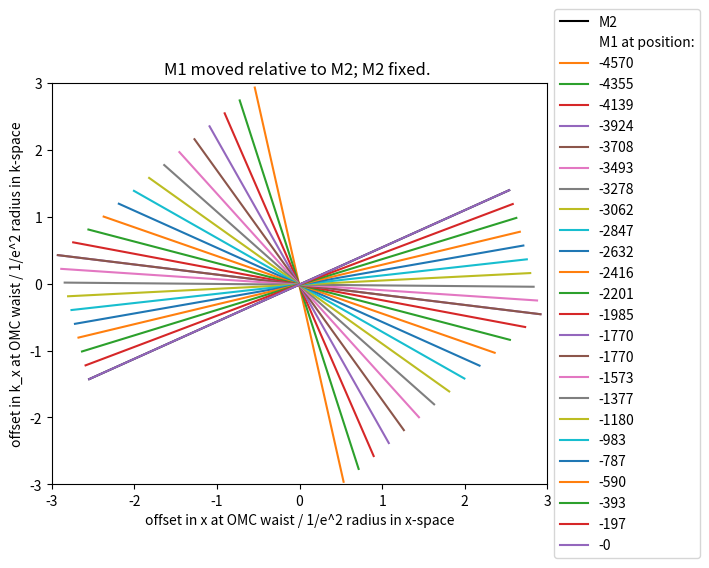
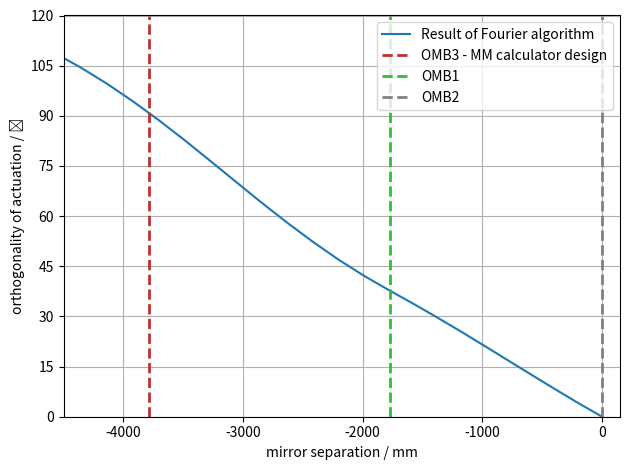

These charts were generated, in order, by the following Python code:
import numpy as np
import matplotlib.pyplot as plt
from scipy.optimize import curve_fit as fit
from scipy.fft import fft #as fft
from scipy.fft import ifft #as ifft

# Program description
'''
Uses Fourier method of Sziklas and Seigman (1975) [see also Leavey and Courtial, Young TIM User Guide (2017).] for beam propagation.
Calculation of:
1) waist size along beam path. (beam_profile)
2) effect of mirror tilt on position and direction of beam at waist. (simple_correction, simple_corr_dep)
3) effect of mirror tilt on position and direction of beam at waist as a function of mirror separation. (corr_dep)
4) effect of input error (in position and direction) on transverse position of beam as a function of distance from beam waist. (sen_dep)
'''

# General comment: 
# Erroneous results can occur due to poor fit in k-space. If this is the case, use initial width greater than expected width in Gaussfit. 
# Beam profile requires initial width to be smaller than expected width. 

# Inputs
wav = 1.064e-3                                                      # wavelength in mm
z0 = -3550                                                          # input waist location
b = 1090                                                            # input Rayleigh range
w0 = np.sqrt(b * wav / np.pi)                                       # input waist size - specified by Rayleigh range
#w0 = 0.6076                                                         # input waist size - specified directly. 
a0 = 0                                                              # initial angle in mrad
x0 = 0.3                                                              # initial offset in mm
space_0 = 1120                                                      # SRM - OFI
space_1 = 2320                                                      # OFI - OM*S
space_2 = 2015                                                      # OM*S - OM*1
space_3 = 1770                                                      # OM*1 - OM*2
space_4 = 1210                                                      # OM*2 - OMC*
FI = -9000                                                          # OFI lens
R1 = 5500                                                           # ROC of OM*1
R2 = 2700                                                           # ROC of OM*2

class Beam: 
    '''Represents Gaussian beam in x, propagating along z. 
    Attributes: 
    U: 1D array, Complex amplitude
    w: 1D array, width
    z: 1D array, z-co-ordinate
    x: 1D array, x-co-ordinate
    kneg/kpos: 1D arrays, negative/positive components of k-vactor along x-axis (spatial frequencies)
    kx: 1D array, component of k-vector along x-axis (spatial frequency)
    kz: 1D array, component of k-vector along z-axis
    kwav: constant, magnitude of wavevector
    zres: constant: resolution in z
    '''
    def __init__(self, *args): # Initialises amplitude array.
        x0 = 0
        a0 = 0
        W = 200                                                                 # Width of window in mm
        xres = 0.01                                                             # 1D array representing kz-space. Derived from condition for monochromaticity.
        N = int(W / xres)                                                       # Number of x-bins (keeps resolution the same)  
        self.x = np.linspace(-W/2, W/2, N)                                      # 1D array representing x-space
        self.kneg = np.linspace(-(np.pi * N)/W, -(2 * np.pi)/W, int(N/2))       # 1D array representing kx-space from max -ve value to min -ve value
        self.kpos = np.linspace((2 * np.pi)/W, (np.pi * N)/W, int(N/2))         # 1D array representing kx-space from min +ve value to max +ve value
        self.kx = np.concatenate((self.kpos,self.kneg), axis = 0)               # 1D array representing kx-space. Order of values matches that spatial frequency distribution derived from FFT of amlitude distribution
        self.kwav = 2 * np.pi / wav                                             # Magnitude of wave-vector
        self.kz = np.sqrt(self.kwav**2 - self.kx**2)                            # 1D array representing kz-space. Derived from condition for monochromaticity. 
        self.zres = 3000                                                        # z-resolution in mm: 3000 for most; 50 for beam profile. 
        if len(args) == 2:                                                      # Two arguments: Instantiates Beam object from waist size, w0, and distance to waist, z0. 
            w0 = args[0]
            z0 = args[1]
        elif len(args) == 4:                                                    # Four arguments: Instantiates Beam object from waist size, w0, distance to waist, z0, input offset, x0, and input angle, a0. 
            w0 = args[0]
            z0 = args[1]
            x0 = args[2]
            a0 = args[3]
        a0 = a0 / 1000                                                          # Converts input angle from mrad to rad
        q0 = z0 - 1j * np.pi * w0**2 / wav                                      # Input beam parameter
        U0 = (1/q0) * np.exp(1j * self.kwav * (self.x-x0)**2 / (2 * q0))        # Input array, offset by x0
        U0 = U0 * np.exp(-1j * self.kwav * self.x * np.sin(a0))                 # Tilt beam by initial angle, a0
        self.U = U0                                                             # Initialise amplitude array
        self.w = [Gaussfit(self.x,abs(self.U),1)[2]]                            # Initialise width list
        self.z = [0]                                                            # Initialise z-position list.

    def step(self, D): # Propagate input Beam object over distance, D; return Beam object. Fourier algorithm. 
        Pin = fft(self.U)                       # FFT of amplitude distribution, U, gives spatial frequency distribution, Pin at initial position, z.
        Pout = Pin * np.exp(1j * self.kz * D)   # Multiply Spatial frequency distribution by phase-factor corresponding to propagation through distance, D, to give new spatial frequency distribution, Pout. 
        Uout = ifft(Pout)                       # IFFT of spatial frequency distribution gives amplitude distribution, Uout, at plane z = z + D
        self.U = Uout
        return self

    def propagate(self,distance,profile=False): # Propagate Beam object through distance with resolution, zres; return Beam object. 
        Uprev = self
        if profile:
            w = Uprev.w                 # unpack width_list
            z = Uprev.z                 # unpack z-position_list
            res = 50                    # Set res to 50 if generating plot of beam profile.
        else:
            res = self.zres             # Otherwise use global variable, zres
        num = distance // res           # number of steps: divide distance by resolution. 
        rem = distance % res            # remainder of division: final step size. If num = 0, i.e. zres > distance, single step taken, equal to distance. 
        for i in range(num):            # num steps
            Unext = Uprev.step(res)
            Uprev = Unext
            if profile:
                zprev = z[-1]
                z.append(zprev + res)   # Build up z-array as go along. 
                wnext = Gaussfit(Unext.x,abs(Unext.U),1)[2]
                w.append(wnext)
        Unext = Uprev.step(rem)         # Final step of size rem. 
        if profile:
            zprev = z[-1]
            z.append(zprev + rem) 
            wnext = Gaussfit(Unext.x,abs(Unext.U),1)[2]
            w.append(wnext)
            Unext.w = w
            Unext.z = z
        return Unext

    def tilt(self,angle): # Applies linear phase-gradient, simulating effect of tilting mirror. Input angle in mrad. 
        Uin = self.U
        a = angle / 1000
        Uout = Uin * np.exp(-1j * self.kwav * self.x * np.sin(a))
        self.U = Uout
        return self

    def lens(self,f): # Lens element of focal length, f. 
        Uin = self.U
        Uout = Uin * np.exp(-1j * self.kwav * self.x**2 / (2 * f))
        self.U = Uout
        return self

    def mirror(self,R): # Mirror element of radius of curvature, R. 
        Uin = self.U
        Uout = Uin * np.exp(-1j * self.kwav * self.x**2 / R)
        self.U = Uout
        return self

    def amp_fit(self,plot=False,n=1): # Fit (and Plot) magnitude of Amplitude array in x-space. 
        Uplot = abs(self.U)/max(abs(self.U))
        xparams = Gaussfit(self.x,Uplot)
        UFit = Gaussian(self.x, xparams[0], xparams[1], xparams[2])
        if plot == True:
            plt.figure(n)
            plt.plot(self.x,Uplot,'o', label = 'model data', markersize = 3)
            plt.plot(self.x,UFit,'-', label = 'fit')
            axes = plt.gca()
            axes.set_xlim([-2, 2])
            axes.set_ylim([0, 1.1])
            plt.grid(which = 'major', axis = 'both')
            plt.xlabel('x / mm')
            plt.ylabel('Normalised amplitude distribution')
            #plt.legend()
            plt.tight_layout()
        return xparams

    def freq_fit(self,plot=False,n=2): # Fit ( and plot) magnitude of Spatial frequency array in k-space. 
        P = fft(self.U)
        kplot = np.concatenate((self.kneg,self.kpos), axis = 0)     
        Pneg = P[int(len(P)/2):]
        Ppos = P[:int(len(P)/2)]
        Pswap = np.concatenate((Pneg,Ppos), axis = 0)
        Pabs = abs(Pswap)
        Pplot = Pabs/max(Pabs)
        kparams = Gaussfit(kplot,Pplot)
        PFit = Gaussian(kplot, kparams[0], kparams[1], kparams[2])
        if plot == True:
            plt.figure(n)
            plt.plot(kplot,Pplot,'o', label = 'model data', markersize = 3)
            plt.plot(kplot,PFit,'-', label = 'fit')
            axes = plt.gca()
            axes.set_xlim([-25, 25])
            axes.set_ylim([0, 1.1])
            plt.grid(which = 'major', axis = 'both')
            plt.xlabel('k_x / mm^-1')
            plt.ylabel('Normalised spatial frequency distribution')
            #plt.legend()
            plt.tight_layout()
        return kparams

def Gaussian(space, offset, height, width): # Defines Gaussian function for fitting; space is a 1D array. 
    return height * np.exp(-((space-offset)/width)**2)

def Gaussfit(space,Array,init_width=30):# Fit Gaussian to magnitude of Amplitude array. Return fit parameters. 
    init_params = [0.1,1,init_width]    # Use initial width parameter smaller than expected width for beam profile. Otherwise, use initial width parameter larger than expected width - avoids bad fit in k-space. 
    est_params, est_err = fit(Gaussian, space, Array, p0 = init_params)
    return est_params # [offset, amplitude, width]

def beam_profile(): 
    # Runs series of methods corresponding to propagation of beam through various elements in system. 
    # Calculate beam waist along the way ('True' condition passed to propagate). 
    U = Beam(w0,z0)
    U = U.propagate(space_0,True)
    U = U.lens(FI)
    U = U.propagate(space_1,True)
    U = U.propagate(space_2,True)
    U = U.mirror(R1)
    U = U.propagate(space_3,True)
    U = U.mirror(R2)
    U = U.propagate(space_4,True)
    U = U.propagate(10000 - (space_0 + space_1 + space_2 + space_3 + space_4),True)
    width_plot(U.z,U.w)

def width_plot(distance_list,width_list,n=3): # Plots beam profile for a given waist array. 
    #plt.figure(figsize=(9, 7), dpi=120)
    plt.figure(n)
    zplot = 0.001 * np.asarray(distance_list)
    wplot = np.asarray(width_list)
    plt.plot(zplot,wplot, linewidth = 3)
    axes = plt.gca()
    axes.set_xlim([0, 10])
    axes.set_ylim(0.0,2.6)
    axes.set_xticks(np.linspace(0,10,11))
    axes.set_yticks(np.linspace(0.0,2.6,14))
    plt.grid(which = 'both', axis = 'both', linestyle = '--')
    axes.set_xlabel('Distance along beam path / m')
    axes.set_ylabel('1/e^2 beam radius / mm')
    plt.title('Layout 9c. Beam profile calculated with Fourier algorithm.')
    plt.tight_layout()

def simple_correction(b,c): 
    # Runs series of methods corresponding to propagation of beam through various elements in system. Fixed spacings, defined in global variables. 
    # Mirrors M1 and M2 tilted by angles b and c. Returns, x and k offsets at OMC waist. 
    U = Beam(w0,z0)
    U = U.propagate(space_0)
    U = U.lens(FI)
    U = U.propagate(space_1)
    U = U.tilt(b)
    U = U.propagate(space_2)
    U = U.mirror(R1)
    U = U.propagate(space_3)
    U = U.mirror(R2)
    U = U.tilt(c)
    U = U.propagate(space_4)
    xparams = U.amp_fit(True)
    Dx = xparams[0] / abs(xparams[2]) # normalise offset to width in x-space
    kparams = U.freq_fit(True)
    Dk = kparams[0] / abs(kparams[2]) # normalise offset to width in k-space
    return (Dx, Dk)

def simple_mirror_test(): # Tilt mirrors in turn by equal positive and negative amounts. Return x and k offsets at OMC waist.
    x1 = []
    k1 = []
    x2 = []
    k2 = []
    angle = np.linspace(-1.0, 1.0, 2)
    for i in range(len(angle)):
        Dx, Dk = simple_correction(angle[i],0)
        x1.append(Dx)
        k1.append(Dk)
    for i in range(len(angle)):
        Dx, Dk = simple_correction(0,angle[i])
        x2.append(Dx)
        k2.append(Dk)
    return (x1,k1,x2,k2)

def simple_corr_dep():  # Calculates orthogonality between mirrors: angle between unit vectors corresponding to effect of mirror tilt in x-k space. 
        Mtest = simple_mirror_test()
        orthogonality(Mtest[0],Mtest[1],Mtest[2],Mtest[3])
        xk_plot(Mtest[0],Mtest[1],Mtest[2],Mtest[3])

def xk_plot(x1,k1,x2,k2,dist=0,multiple=False,count=0,n=4): # Plots displacement in x-k space caused when mirrors, M1 and M2 are tilted.
    if multiple:                                                    # for multiple traces
            plt.figure(n, figsize=(7.2, 5.5), dpi=120)
            if count == 0:
                plt.plot(x2, k2, 'k', label = 'M2')                      
                plt.plot([], [], ' ', label = 'M1 at position:')   
            plt.plot(x1, k1, label = '%.0f' % (dist,))              
            plt.title('M1 moved relative to M2; M2 fixed. ')        
            plt.legend(loc='center left', bbox_to_anchor=(1, 0.5))
            #plt.legend(loc = 'lower left', prop={'size': 8})
    else:                                                           # for single trace
            plt.figure(n, figsize=(6, 5.5), dpi=120)
            plt.plot(x1, k1, label = 'M1')                        
            plt.plot(x2, k2, label = 'M2')                         
            plt.title('Mirrors tilted through +/- 1 mrad')         
            plt.legend()
    axes = plt.gca()
    axes.set_xlim([-3, 3])
    axes.set_ylim([-3, 3])
    plt.xlabel('offset in x at OMC waist / 1/e^2 radius in x-space')
    plt.ylabel('offset in k_x at OMC waist / 1/e^2 radius in k-space')
    plt.tight_layout()

def orthogonality(x1,k1,x2,k2): # Calculates phase-separation between two mirrors which, when tilted, cause displacements of (x*,k*) at the OMC waist .
    v1 = np.array([[x1[-1] - x1[0], k1[-1] - k1[0]]])
    v2 = np.array([[x2[-1] - x2[0]], [k2[-1] - k2[0]]])
    v1_norm = v1 / np.sqrt(v1[0,0]**2 + v1[0,1]**2)
    v2_norm = v2 / np.sqrt(v2[0,0]**2 + v2[1,0]**2)
    dot_product = np.dot(v1_norm,v2_norm)
    phi_ASC = (180 / np.pi) * np.arccos(dot_product)
    #print('%.0f' % (phi_ASC[0,0],))
    return phi_ASC[0,0]

def correction(b,c,sp1,sp2,sp3,order): 
    # Runs series of methods corresponding to propagation of beam through various elements in system. Variable spacings passed to function.
    # Change order of tilt(b) and mirror(R1) depending on spacing between tilt(b) and tilt(c)
    U = Beam(w0,z0)
    U = U.propagate(space_0)
    U = U.lens(FI)
    if order == 1:
        U = U.propagate(sp1)
        U = U.tilt(b)
        U = U.propagate(sp2)
        U = U.mirror(R1)
        U = U.propagate(sp3)
    elif order == 2:
        U = U.propagate(sp1)
        U = U.mirror(R1)
        U = U.propagate(sp2)
        U = U.tilt(b)
        U = U.propagate(sp3)        
    U = U.mirror(R2)
    U = U.tilt(c)
    U = U.propagate(space_4)
    xparams = U.amp_fit()
    Dx = xparams[0] / abs(xparams[2]) # normalise offset to width in x-space
    kparams = U.freq_fit()
    Dk = kparams[0] / abs(kparams[2]) # normalise offset to width in k-space
    return (Dx, Dk)

def mirror_test(sp1,sp2,sp3,order): 
    # Tilt mirrors in turn by equal positive and negative amounts. 
    # Return x and k offsets at OMC waist. Variable spacings passed to function.
    x1 = []
    k1 = []
    x2 = []
    k2 = []
    angle = np.linspace(-1.0, 1.0, 2)
    for i in range(len(angle)):
        Dx, Dk = correction(angle[i],0,sp1,sp2,sp3,order)
        x1.append(Dx)
        k1.append(Dk)
    for i in range(len(angle)):
        Dx, Dk = correction(0,angle[i],sp1,sp2,sp3,order)
        x2.append(Dx)
        k2.append(Dk)
    return (x1,k1,x2,k2)

def corr_dep(): 
    # Calculates orthogonality between mirrors: angle between unit vectors corresponding to effect of mirror tilt in x-k space.
    # Varies separation between mirrors. Calculated in two stages: 1) tilt(b) before mirror(R1), 2) tilt(b) after mirror(R1). 
    s1 = np.linspace(1535,4335,14)
    s2 = 4335 - s1
    s3 = 1770
    phi_ASC = []
    OMAS_pos = []
    count = 0
    for i in range(len(s1)):
        Mtest = mirror_test(int(s1[i]),int(s2[i]),s3,1)
        phi_ASC.append(orthogonality(Mtest[0],Mtest[1],Mtest[2],Mtest[3]))
        OMAS_pos.append(-s2[i]-s3)
        xk_plot(Mtest[0],Mtest[1],Mtest[2],Mtest[3],OMAS_pos[count],True,count)
        count += 1
    s1 = 4335
    s2 = np.linspace(0,1770,10)
    s3 = 1770 - s2
    for i in range(len(s2)):
        Mtest = mirror_test(s1,int(s2[i]),int(s3[i]),2)
        phi_ASC.append(orthogonality(Mtest[0],Mtest[1],Mtest[2],Mtest[3]))
        OMAS_pos.append(-s3[i])
        xk_plot(Mtest[0],Mtest[1],Mtest[2],Mtest[3],OMAS_pos[count],True,count)
        count += 1
    phase_plot(OMAS_pos,phi_ASC)

def phase_plot(dist,angle,n=5): # Plots orthogonality as a function of mirror separation. 
    plt.figure(n)
    plt.plot(dist,angle, label = 'Result of Fourier algorithm')
    axes = plt.gca()
    axes.set_xlim([-4500,150])
    axes.set_ylim([0, 120])
    plt.yticks(np.linspace(0.0,120,9))
    axes.vlines(x = -2015-1770, ymin = 0, ymax = 120,\
    linewidth = 2,color = 0.75*np.array([1,0.25,0.25]),linestyles = 'dashed',label = 'OMB3 - MM calculator design')    
    axes.vlines(x = -1770, ymin = 0, ymax = 120,\
    linewidth = 2,color = 0.75*np.array([0.25,1,0.25]),linestyles = 'dashed',label = 'OMB1')
    axes.vlines(x = 0, ymin = 0, ymax = 120,\
    linewidth = 2,color = 0.5*np.array([1,1,1]),linestyles = 'dashed',label = 'OMB2')
    plt.grid(which = 'major', axis = 'both')
    plt.xlabel('mirror separation / mm')
    plt.ylabel('orthogonality of actuation / ˚')
    #plt.title('Vary position of OMB3 relative to OMB2')
    plt.tight_layout()
    plt.legend(loc = 'upper right')

def sense(var_space_4): # Introduce input error: offset, x0, or angle, a0. Variable spacing passed to function. Returns x and k offsets. 
    U = Beam(w0,z0,x0,a0)
    U = U.propagate(space_0)
    U = U.lens(FI)
    U = U.propagate(space_1)
    #U = U.tilt(0)
    U = U.propagate(space_2)
    U = U.mirror(R1)
    U = U.propagate(space_3)
    U = U.mirror(R2)
    #U = U.tilt(0)
    U = U.propagate(var_space_4)
    xparams = U.amp_fit()
    Dx = xparams[0] / abs(xparams[2]) # normalise offset to width in x-space
    kparams = U.freq_fit()
    Dk = kparams[0] / abs(kparams[2]) # normalise offset to width in k-space
    return (Dx, Dk)

def sen_dep(): # Calculates x and k offsets as a function of distance from OMA2, mirror(R2). 
    s4 = np.linspace(0,2000,11)
    senx = []
    senk = []
    for i in range(len(s4)):
        (Dx, Dk) = sense(int(s4[i]))
        senx.append(Dx)
        senk.append(Dk)
    sen_plot(s4,senx,senk)
    
def sen_plot(dist,xdispl,kdispl,n=6): # Plots x- and k- offset as function of distance from OMA2, mirror(R2).
    fig, ax1 = plt.subplots()
    ax1.plot(dist,xdispl, color = 'blue', label = 'x')
    ax2 = ax1.twinx()
    ax2.plot(dist,kdispl, color = 'orange', label = 'k_x')
    ax1.set_xlim([0, 2000])
    ax1.set_ylim([-3, 3])
    ax2.set_ylim([-3, 3])
    ax2.vlines(x = 1210, ymin = -3, ymax = +3,\
    linewidth = 2,color = 0.5*np.array([1,1,1]),linestyles = 'dashed',label = 'OMC waist')
    ax1.grid(which = 'major', axis = 'both')
    ax1.set_xlabel('distance from OMA2 / mm')
    ax1.set_ylabel('centre of amplitude distribution / 1/e^2 radius in x-space')
    ax2.set_ylabel('centre of spatial frequency distribution / 1/e^2 radius in kx-space')
    fig.legend(loc = 'lower left', bbox_to_anchor=(0.69, 0.72))
    fig.tight_layout()

def main():
    #beam_profile()
    #print(simple_correction(0,0))
    #simple_corr_dep()
    corr_dep()
    #sen_dep()
    plt.show()
    
if __name__ == "__main__":
    main()

# Redundant or stored code
# ------------------------
# Initialisation outside Class definition
'''
# Globals
#W = 200                                                             # width of window in mm
#xres = 0.01                                                         # x resolution in mm
#N = int(W / xres)                                                   # number of x-bins (keeps resolution the same)
#x = np.linspace(-W/2, W/2, N)                                       # 1D array representing x-space
#kneg = np.linspace(-(np.pi * N)/W, -(2 * np.pi)/W, int(N/2))        # 1D array representing kx-space from max -ve value to min -ve value
#kpos = np.linspace((2 * np.pi)/W, (np.pi * N)/W, int(N/2))          # 1D array representing kx-space from min +ve value to max +ve value
#kx = np.concatenate((kpos,kneg), axis = 0)                          # 1D array representing kx-space. Order of values matches that spatial frequency distribution derived from FFT of amlitude distribution
#kz = np.sqrt(kwav**2 - kx**2)                                       # 1D array representing kz-space. Derived from condition for monochromaticity. 
#zres = 3000 #50                                                     # z resolution in mm: 3000 for most; 50 for beam profile. 
# Initialisation function
def initialise(w0,z0, x0 = 0, a0 = 0):  # Calculates beam parameter and input array given waist and waist position; plus initial offset and angle. 
    a0 = a0 / 1000                                                  # converts angle from mrad to rad
    q0 = z0 - 1j * np.pi * w0**2 / wav                              # Input beam parameter
    U0 = (1/q0) * np.exp(1j * kwav * (x-x0)**2 / (2 * q0))          # Input array, offset by x0
    U0 = U0 * np.exp(-1j * kwav * x * np.sin(a0))                   # Tilt beam by initial angle, a0
    U = Beam(U0)                                               # Input Beam object
    w.append(Gaussfit(x,U.Uabs,1)[2])                               # First element in beam waist array
    return U
'''
# Offset in x and k at +/- Rayleigh range from beam waist. 
'''
wt = 0.485                                                          # target waist
bt = int(np.pi * wt**2 / wav)                                       # target Rayleigh range

def sense45(x0,a0): 
    # Runs series of methods corresponding to propagation of beam through various elements in system. 
    # Input offset, x0, or angle applied. Measure change in x and k at the two points +/- one Rayleigh range from target waist.
    U = initialise(w0,z0,x0,a0)
    U = U.propagate(space_0)
    U = U.lens(FI)
    U = U.propagate(space_1)
    U = U.propagate(space_2)
    U = U.mirror(R1)
    U = U.propagate(space_3)
    U = U.mirror(R2)
    U = U.propagate(space_4 - bt)
    xparams1 = U.amp_fit(True)
    Dx1 = xparams1[0] / abs(xparams1[2]) # normalise offset to width in x-space
    kparams1 = U.freq_fit(True)
    Dk1 = kparams1[0] / abs(kparams1[2]) # normalise offset to width in k-space
    U = U.propagate(2 * bt)
    xparams2 = U.amp_fit(True,3)
    Dx2 = xparams2[0] / abs(xparams2[2]) # normalise offset to width in x-space
    kparams2 = U.freq_fit(True,4)
    Dk2 = kparams2[0] / abs(kparams2[2]) # normalise offset to width in k-space
    return (Dx1, Dk1, Dx2, Dk2)

def sense45_test(): 
    x1 = []
    k1 = []
    x2 = []
    k2 = []
    offset = np.linspace(-1.0, 1.0, 2)
    for i in range(len(offset)):
        Dx1, Dk1, Dx2, Dk2 = sense45(offset[i],0)
        x1.append(Dx1)
        k1.append(Dk1)
        x2.append(Dx2)
        k2.append(Dk2)
    angle = np.linspace(-0.1, 0.1, 2)
    for i in range(len(angle)):
        Dx1, Dk1, Dx2, Dk2 = sense45(0,angle[i])
        x1.append(Dx1)
        k1.append(Dk1)
        x2.append(Dx2)
        k2.append(Dk2)
    return (x1,k1,x2,k2)

def sense45_dep():
    S45test = sense45_test()
    #xk_plot(S45test[0],S45test[1],S45test[2],S45test[3])
    #orthogonality(S45test[0],S45test[1],S45test[2],S45test[3])
'''
# beam profile method for Beam class
'''
    def beam_profile(self,distance): # Same as propagate with addition: calculates width of beam along beam path.
        Uprev = self
        num = distance // self.zres
        rem = distance % self.zres
        for i in range(num):
            Unext = Uprev.step(self.zres)
            zprev = z[-1]
            z.append(zprev + self.zres)
            w.append(Gaussfit(self.x,Unext.Uabs)[2]) # build up waist-array as go along.
            Uprev = Unext
        Unext = Uprev.step(rem)
        zprev = z[-1]
        z.append(zprev + rem)
        w.append(Gaussfit(self.x,Unext.Uabs)[2])
        Uprev = Unext
        return Unext
'''
# z-array definition
'''
#L = 1000                                                            # final z-co-ordinate
#zstepnum = int(L * zstepsize)                                       # number of steps in z
#z = np.linspace(0, L, (zstepnum + 1))                               # 1D array representing z-space
'''
# Aperture
'''
 U0 = np.concatenate((np.zeros(int(0.475*R)),np.ones(int(0.01 * R)),np.zeros(int(0.03 * R)),np.ones(int(0.01 * R)),np.zeros(int(0.475 * R))), axis = 0)
'''
# Gaussfit method for Beam class
'''
def Gaussfit(self): # Fit Gaussian to magnitude of Amplitude array. Return width. 
    Ufit = self.Uabs
    init_params = [0,1,1]
    est_params, est_err = fit(Gaussian, x, Ufit, p0 = init_params)
    return est_params[2]
'''
# simple - test case
# b = 1000 mm
'''
    w0 = 0.5642
    z0 = 0
    U = input_array(w0,z0)
    U = U.propagate(1000,True)
    U.amp_fit()
    waist_plot(w,2)
    plt.show()
'''
# beam profile - test case
# b = 1000 mm
'''
    w0 = 0.3915
    z0 = 1486
    U = initialise(w0,z0)
    U = U.lens(1000)
    U = U.propagate(1000,True)
    U = U.tilt(0)
    U = U.propagate(2000,True)
    U = U.tilt(0)
    U = U.propagate(1000,True)
    U = U.lens(1260)
    U = U.propagate(1000,True)
    U = U.propagate(2000,True)
    U = U.propagate(1000,TRue)
    waist_plot(w,3)
    plt.show()
'''
# deflection - test case
# b = 1000 mm
'''
    w0 = 0.3915
    z0 = 1486
    U = initialise(w0,z0)
    U = U.lens(1000)
    U = U.propagate(1000)
    U = U.tilt(0)
    U = U.propagate(2000)
    U = U.tilt(-0.1)
    U = U.propagate(1000)
    U = U.lens(1260)
    U = U.propagate(1000)
    P1 = Gaussfit(U.Uabs)[0]
    U.amp_fit()
    U = U.propagate(2000)
    U.amp_fit()
    P2 = Gaussfit(U.Uabs)[0]
    U = U.propagate(1000)
    plt.show()
    print(1000*P1)
    print(1000*P2)
'''
